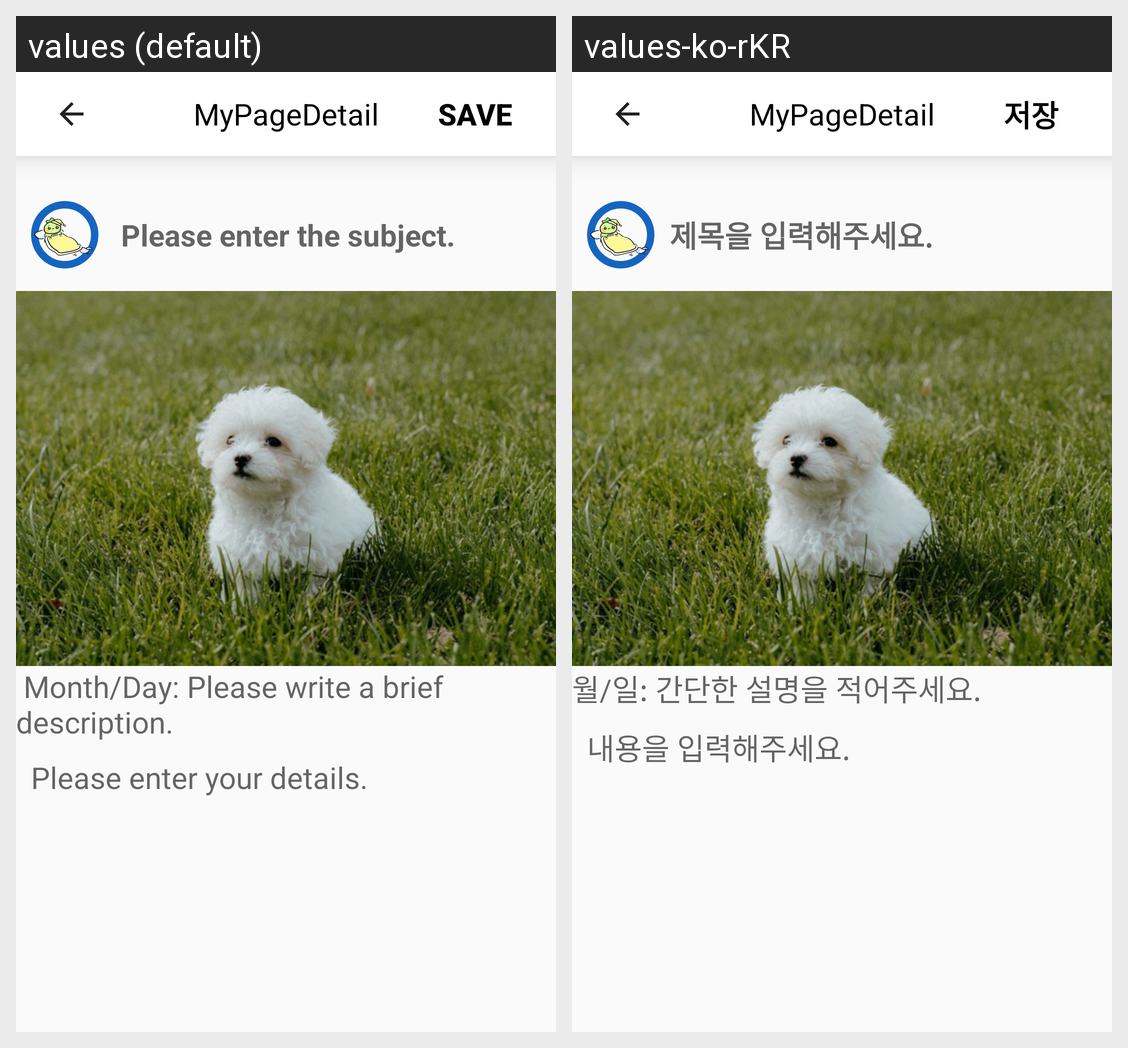

The same Android screen rendered under two of its app's locales, left to right. List the strings drawn on it with the default value and each locale's translation.
Android screen res/layout/activity_mypagedetail2.xml rendered under 2 locales, left to right: values (default), values-ko-rKR. Device: Nexus 5 (rendered at 1080×1920; each locale shown at half size, 540×960, under a caption strip naming it); theme Theme.Iz4.
Strings drawn on this screen, with the default value and each locale's value (text and hints the layout hard-codes, and strings that could not be matched under every locale, appear in the picture but are not listed):

Tv_MyPgDt
  values: MyPageDetail
  values-ko-rKR: MyPageDetail

MyIb_AddMemo
  values: Save
  values-ko-rKR: 저장

MyTv_MyTtl
  values:  Please enter the subject.
  values-ko-rKR: 제목을 입력해주세요.

MyEt_MyStt
  values:  Month/Day: Please write a brief description.
  values-ko-rKR: 월/일: 간단한 설명을 적어주세요.

MyEt_MyDt
  values: Please enter your details.
  values-ko-rKR: 내용을 입력해주세요.
